Run: headless pygame with SDL's dummy video driver; simulated clock (each Clock.tick advances the game by its frame time, no real sleeping); random seed 0; keys injected as events and as key.get_pressed() state; no mouse input.
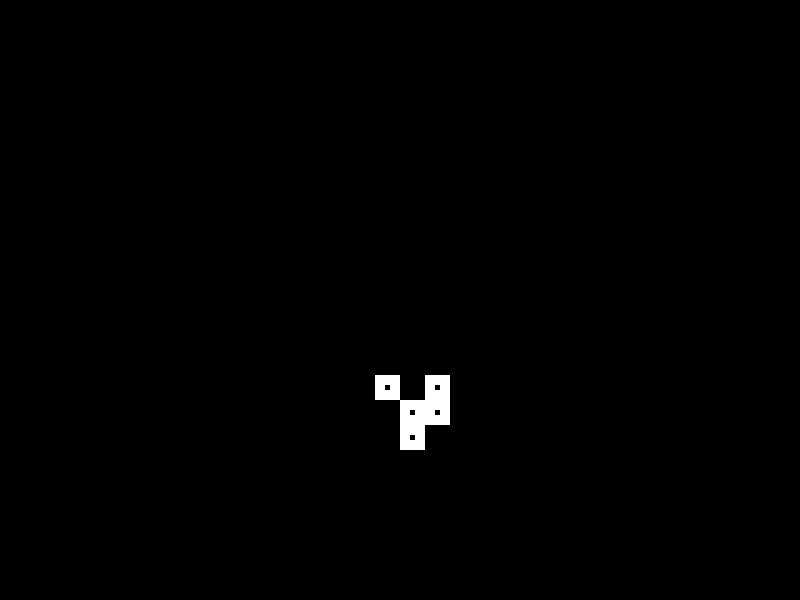
Frame 1 of 4 · flips 1–60 · no input
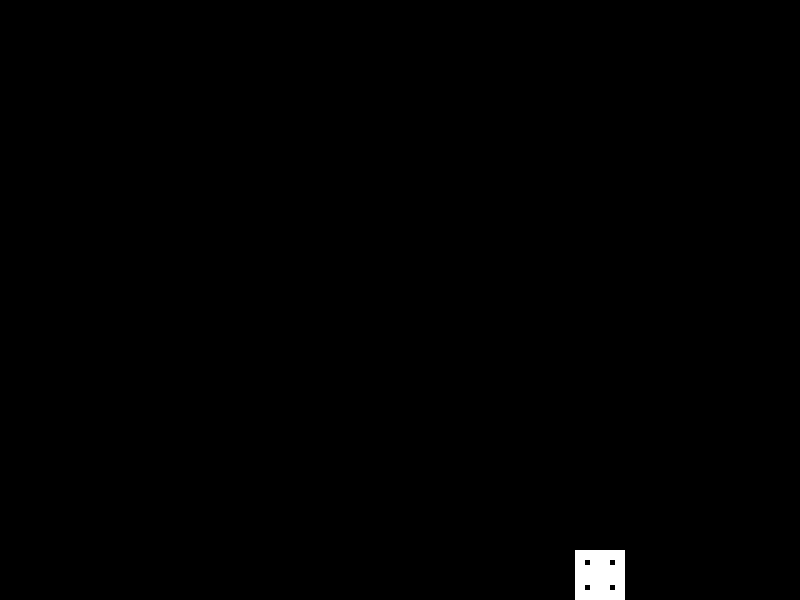
Frame 2 of 4 · flips 61–180 · tapped SPACE, RETURN · held RIGHT (→), D
Frame 3 of 4 · flips 181–300 · held DOWN (↓), S · screen unchanged from frame 2, image omitted
Frame 4 of 4 · flips 301–420 · held LEFT (←), A, UP (↑), W · screen unchanged from frame 3, image omitted

The pygame program that drew these frames:

"""Conway's game of life."""

import copy
import sys
import time

import pygame

CELL_SIZE = 25
CELL_COUNT_HORIZONTAL = 32
CELL_COUNT_VERTICAL = 24
MAIN_WINDOWS_SIZE = (CELL_COUNT_HORIZONTAL * CELL_SIZE, 
                     CELL_COUNT_VERTICAL * CELL_SIZE)
NEXT_STEP_INTERVAL = 0.25


class Board:        
    def __init__(self, grid: list[list[bool]] = None):
        if grid is None:
            self.grid = [[False] * CELL_COUNT_HORIZONTAL for i in
                        range(CELL_COUNT_VERTICAL)]
        else:
            self.grid = copy.deepcopy(grid)

    def toggle(self, x: int, y: int) -> None:
        """Toggle live/dead status of cell at specified coordinates.

        Args:
            x (int): X coordinate
            y (int): Y coordinate
        """
        self.grid[y][x] = not self.grid[y][x]

    def get_neighbour_count(self, x: int, y: int) -> int:
        """Count number of neighbours of cell at specified coordinates.

        Args:
            x (int): X coordinate
            y (int): Y coordinate

        Returns:
            int: number of neighbours of cell at position (x, y)
        """
        neighbour_count = 0
        for neighbour_y in range(max(0, y-1), min(y+2, len(self.grid))):
            for neighbour_x in range(max(0, x-1), min(x+2, len(self.grid[neighbour_y]))):
                if not (neighbour_x == x and neighbour_y == y):
                    neighbour_count += 1 if self.grid[neighbour_y][neighbour_x] else 0

        return neighbour_count

    def next_step(self):
        """Generate next step according to Conway's game of life rules:
        1. Any live cell with fewer than two live neighbors dies, as if by
           underpopulation.
        2. Any live cell with two or three live neighbors lives on to the next
           generation.
        3. Any live cell with more than three live neighbors dies, as if by
           overpopulation.
        4. Any dead cell with exactly three live neighbors becomes a live
           cell, as if by reproduction.

        Returns:
            Board: board object with new generations.
        """
        next_board = Board()
        for y in range(len(self.grid)):
            for x in range(len(self.grid[y])):
                neighbour_count = self.get_neighbour_count(x, y)
                if self.grid[y][x]:
                    if neighbour_count < 2:
                        next_board.grid[y][x] = False
                    elif neighbour_count > 3:
                        next_board.grid[y][x] = False
                    else:
                        next_board.grid[y][x] = True
                else:
                    if neighbour_count == 3:
                        next_board.grid[y][x] = True

        return next_board

def draw_board(surface: pygame.Surface, board: Board) -> None:
    """Draw Conway board on given pygame Surface.

    Args:
        surface (pygame.Surface): surface to draw on.
        board (Board): Conway's game of life board.
    """
    CELL_COLOR = (255, 255, 255) # White
    BG_COLOR = (0, 0, 0) # Black

    window = pygame.Rect(0, 0, MAIN_WINDOWS_SIZE[0], MAIN_WINDOWS_SIZE[1])
    pygame.draw.rect(surface, BG_COLOR, window)

    for y in range(len(board.grid)):
        for x in range(len(board.grid[y])):
            if board.grid[y][x]:
                cell_square = pygame.Rect(x * CELL_SIZE, y * CELL_SIZE, CELL_SIZE, CELL_SIZE)
                pygame.draw.rect(surface, CELL_COLOR, cell_square, width=10)

def main():
    """Execute main function."""
    # MAIN_WINDOWS_SIZE = (800, 600)

    screen = pygame.display.set_mode(MAIN_WINDOWS_SIZE)

    board = Board()
    board.toggle(0, 1)
    board.toggle(1, 2)
    board.toggle(2, 0)
    board.toggle(2, 1)
    board.toggle(2, 2)
    

    exit_game = False
    generation = 0
    while not exit_game:
        for event in pygame.event.get():
            if event.type == pygame.QUIT:
                exit_game = True
        
        draw_board(screen, board)
        pygame.display.update()

        time.sleep(NEXT_STEP_INTERVAL)

        generation += 1
        generation_start_time = time.time_ns()
        board = board.next_step()
        generation_calculation_time = time.time_ns() - generation_start_time
        print(f"Generation #{generation} calculated in: {generation_calculation_time / 1000000} ms")

    return 0


# --- Program entry ---
if __name__ == "__main__":
    sys.exit(main())
